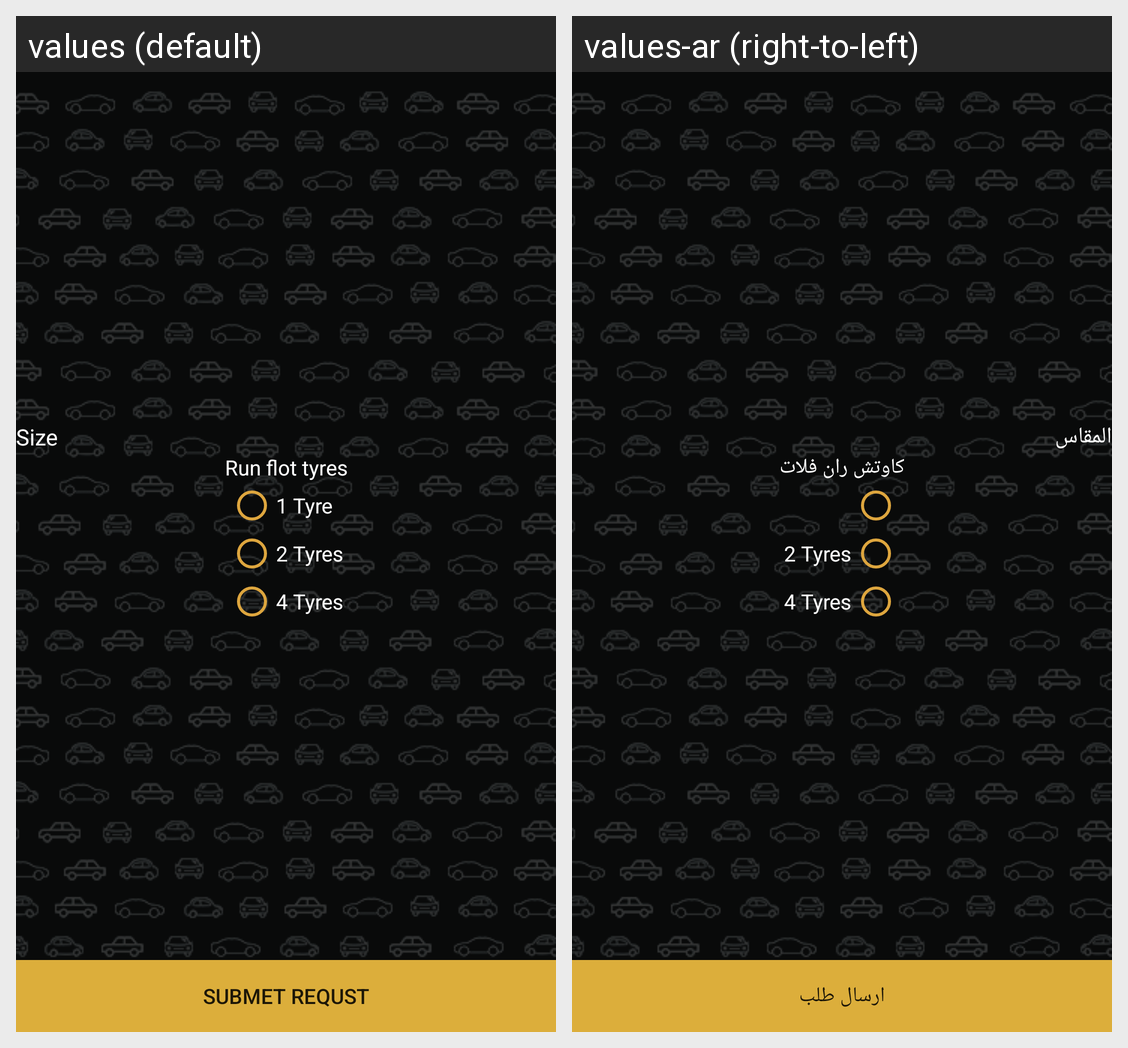

Translations of the strings shown on this Android screen, per locale in the grid:
Android screen res/layout/fragment_mak_tyre_request.xml rendered under 2 locales, left to right: values (default), values-ar (right-to-left). Device: Nexus 5 (rendered at 1080×1920; each locale shown at half size, 540×960, under a caption strip naming it); theme AppTheme.
Strings drawn on this screen, with the default value and each locale's value (text and hints the layout hard-codes, and strings that could not be matched under every locale, appear in the picture but are not listed):

Run_flot_tyres
  values: Run flot tyres
  values-ar: كاوتش ران فلات

two_tyre
  values: 2 Tyres
  values-ar: 2 Tyres  [not translated; the default value is used]

four_tyre
  values: 4 Tyres
  values-ar: 4 Tyres  [not translated; the default value is used]

submet_requst
  values: SUBMET REQUST
  values-ar: ارسال طلب
